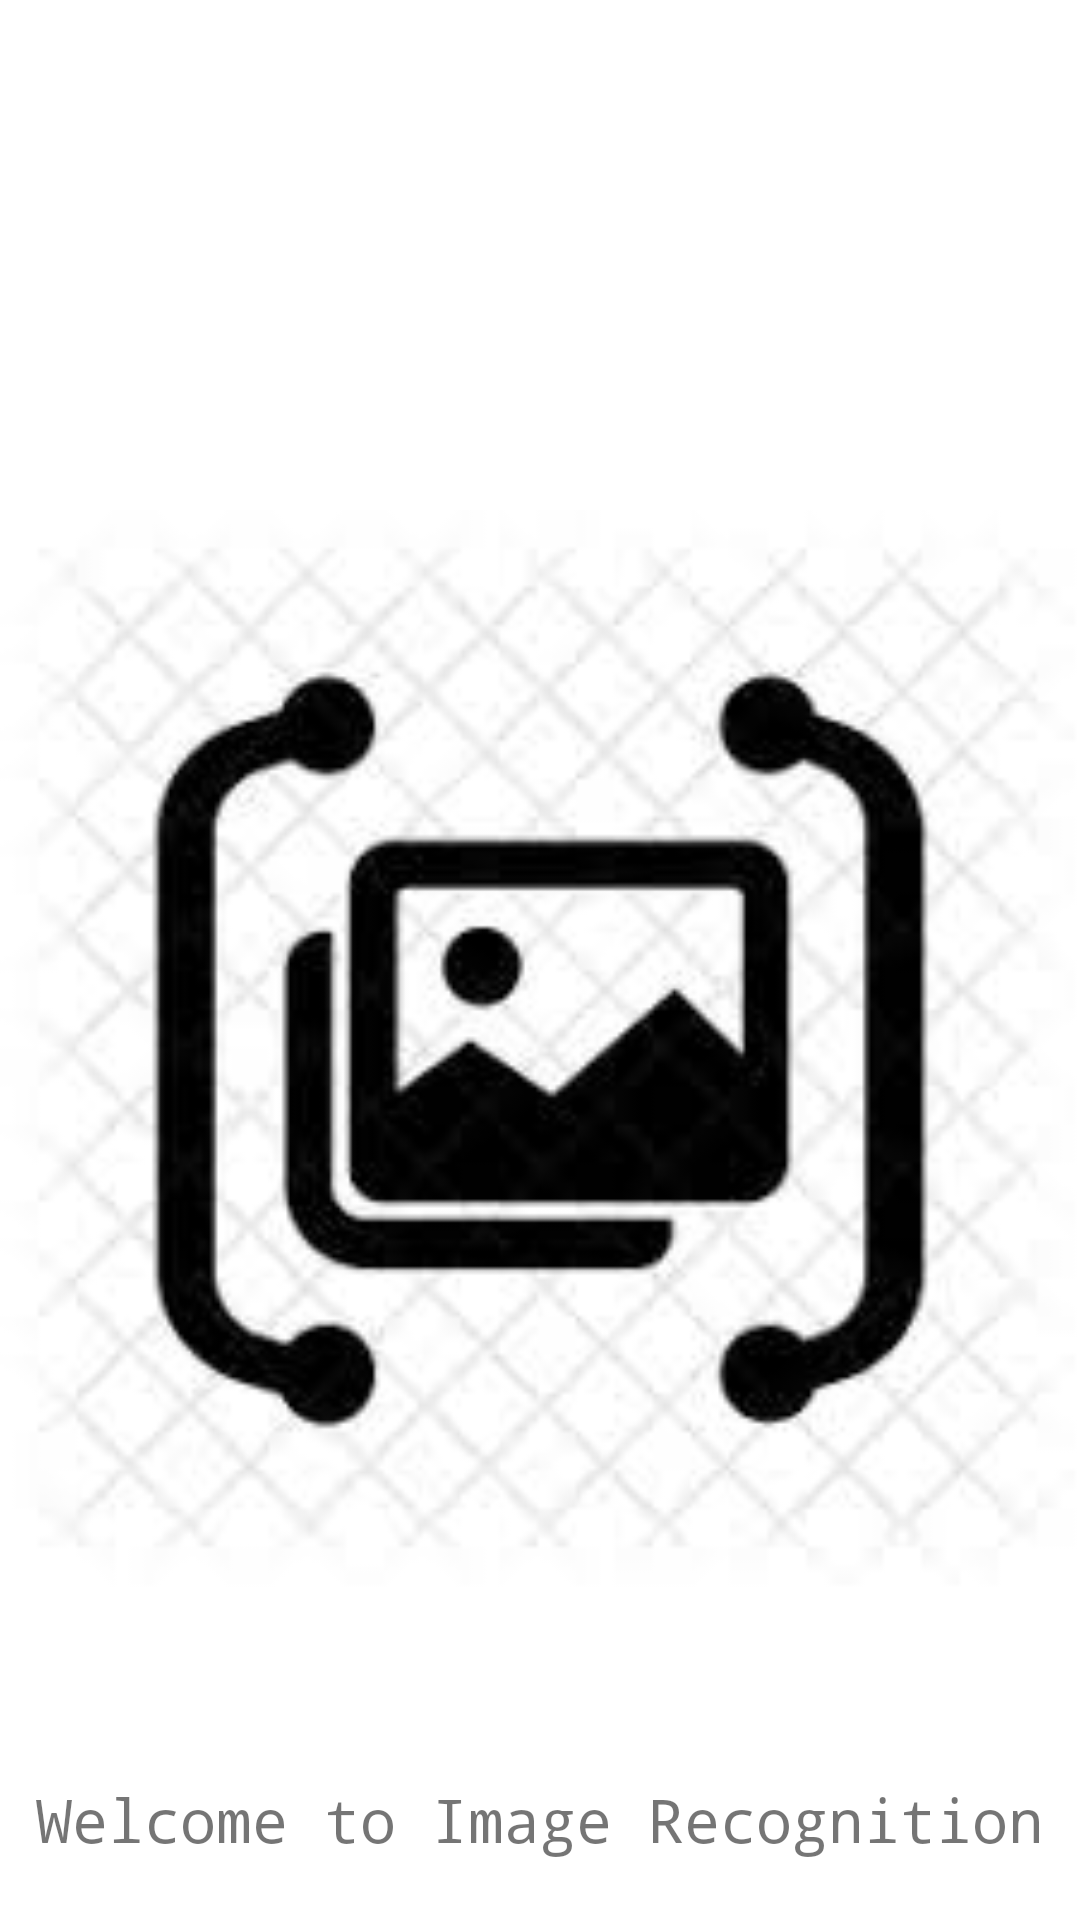

Produce the Android XML layout that renders to this screen, including the resource entries it uses.
<!-- AndroidManifest.xml: application theme Theme.ImageRecognition77229152 -->
<!-- res/layout/activity_welcome_screen.xml -->
<?xml version="1.0" encoding="utf-8"?>
<RelativeLayout xmlns:android="http://schemas.android.com/apk/res/android"
    xmlns:app="http://schemas.android.com/apk/res-auto"
    xmlns:tools="http://schemas.android.com/tools"
    android:layout_width="match_parent"
    android:orientation="vertical"
    android:layout_height="match_parent"
    tools:context=".WelcomeScreen">

    <ImageView
        android:id="@+id/imageview"
        android:layout_width="match_parent"
        android:layout_height="400dp"
        android:layout_marginTop="150dp"
        android:src="@drawable/logo" />

    <TextView
        android:layout_width="match_parent"
        android:layout_height="wrap_content"
        android:layout_alignParentBottom="true"
        android:layout_marginBottom="20dp"
        android:fontFamily="monospace"
        android:gravity="center"
        android:text="@string/welcome_to_image_recognition"
        android:textSize="20sp" />
</RelativeLayout>
<!-- resources referenced by this layout -->
<resources>
  <!-- drawable logo: jpg bitmap (drawable-v24, 6053 bytes) -->
  <string name="welcome_to_image_recognition">Welcome to Image Recognition</string>
  <style name="Theme.ImageRecognition77229152" parent="Theme.MaterialComponents.DayNight.DarkActionBar">
          
          <item name="colorPrimary">@color/purple_500</item>
          <item name="colorPrimaryVariant">@color/purple_700</item>
          <item name="colorOnPrimary">@color/white</item>
          
          <item name="colorSecondary">@color/teal_200</item>
          <item name="colorSecondaryVariant">@color/teal_700</item>
          <item name="colorOnSecondary">@color/black</item>
          
          <item name="android:statusBarColor" tools:targetApi="l">?attr/colorPrimaryVariant</item>
          
      </style>
  <!-- not gathered from this repository: default colours our renderer supplied (Android Studio template values) -->
  <color name="purple_500">#FF6200EE</color>
  <color name="purple_700">#FF3700B3</color>
  <color name="teal_200">#FF03DAC5</color>
  <color name="teal_700">#FF018786</color>
  <color name="black">#FF000000</color>
  <color name="white">#FFFFFFFF</color>
</resources>
